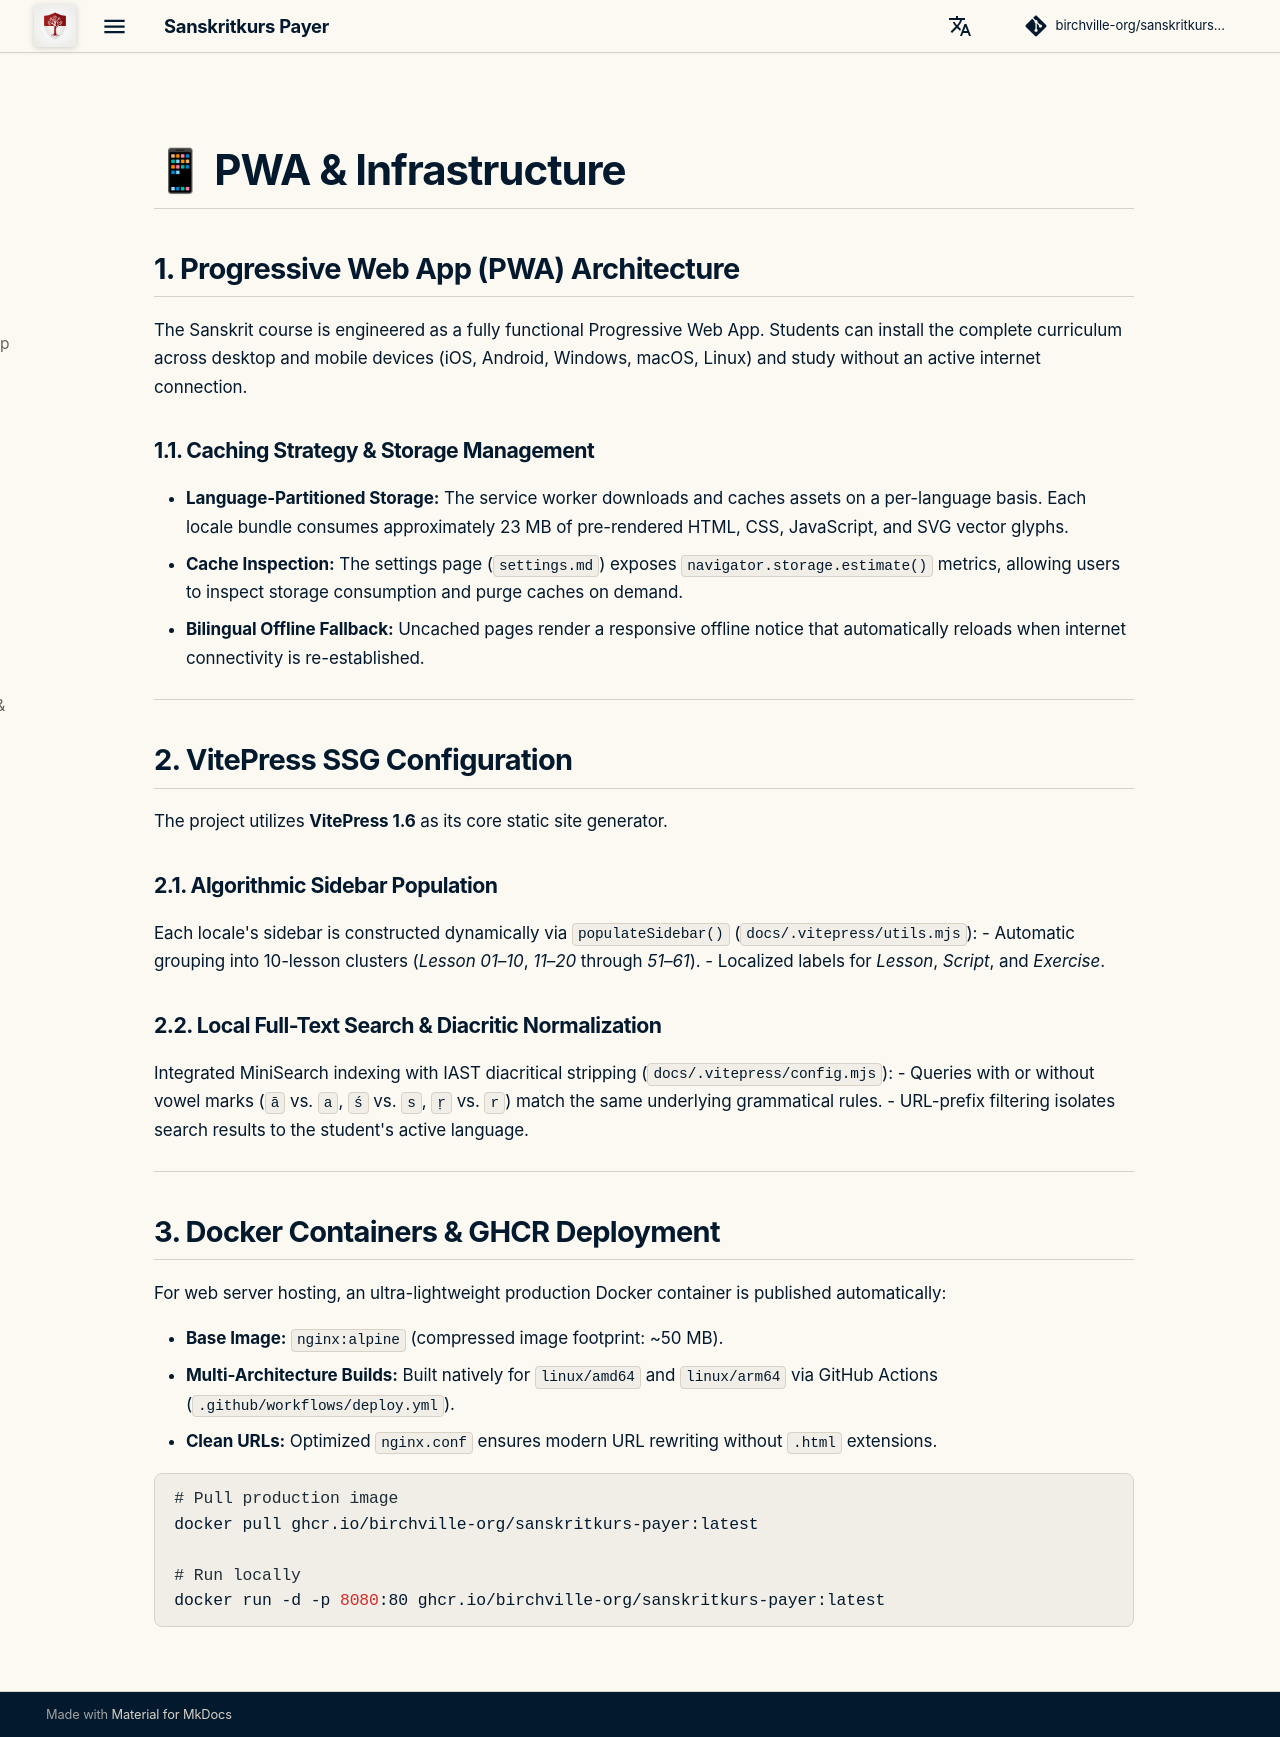

repository: birchville-org/sanskritkurs-payer · page: en/pwa-infrastructure/index.html · generator: mkdocs

# 📱 PWA & Infrastructure

## 1. Progressive Web App (PWA) Architecture

The Sanskrit course is engineered as a fully functional Progressive Web App. Students can install the complete curriculum across desktop and mobile devices (iOS, Android, Windows, macOS, Linux) and study without an active internet connection.

### 1.1. Caching Strategy & Storage Management
- **Language-Partitioned Storage:** The service worker downloads and caches assets on a per-language basis. Each locale bundle consumes approximately 23 MB of pre-rendered HTML, CSS, JavaScript, and SVG vector glyphs.
- **Cache Inspection:** The settings page (`settings.md`) exposes `navigator.storage.estimate()` metrics, allowing users to inspect storage consumption and purge caches on demand.
- **Bilingual Offline Fallback:** Uncached pages render a responsive offline notice that automatically reloads when internet connectivity is re-established.

---

## 2. VitePress SSG Configuration

The project utilizes **VitePress 1.6** as its core static site generator.

### 2.1. Algorithmic Sidebar Population
Each locale's sidebar is constructed dynamically via `populateSidebar()` (`docs/.vitepress/utils.mjs`):
- Automatic grouping into 10-lesson clusters (*Lesson 01–10*, *11–20* through *51–61*).
- Localized labels for *Lesson*, *Script*, and *Exercise*.

### 2.2. Local Full-Text Search & Diacritic Normalization
Integrated MiniSearch indexing with IAST diacritical stripping (`docs/.vitepress/config.mjs`):
- Queries with or without vowel marks (`ā` vs. `a`, `ś` vs. `s`, `ṛ` vs. `r`) match the same underlying grammatical rules.
- URL-prefix filtering isolates search results to the student's active language.

---

## 3. Docker Containers & GHCR Deployment

For web server hosting, an ultra-lightweight production Docker container is published automatically:

- **Base Image:** `nginx:alpine` (compressed image footprint: ~50 MB).
- **Multi-Architecture Builds:** Built natively for `linux/amd64` and `linux/arm64` via GitHub Actions (`.github/workflows/deploy.yml`).
- **Clean URLs:** Optimized `nginx.conf` ensures modern URL rewriting without `.html` extensions.

```bash
# Pull production image
docker pull ghcr.io/birchville-org/sanskritkurs-payer:latest

# Run locally
docker run -d -p 8080:80 ghcr.io/birchville-org/sanskritkurs-payer:latest
```
